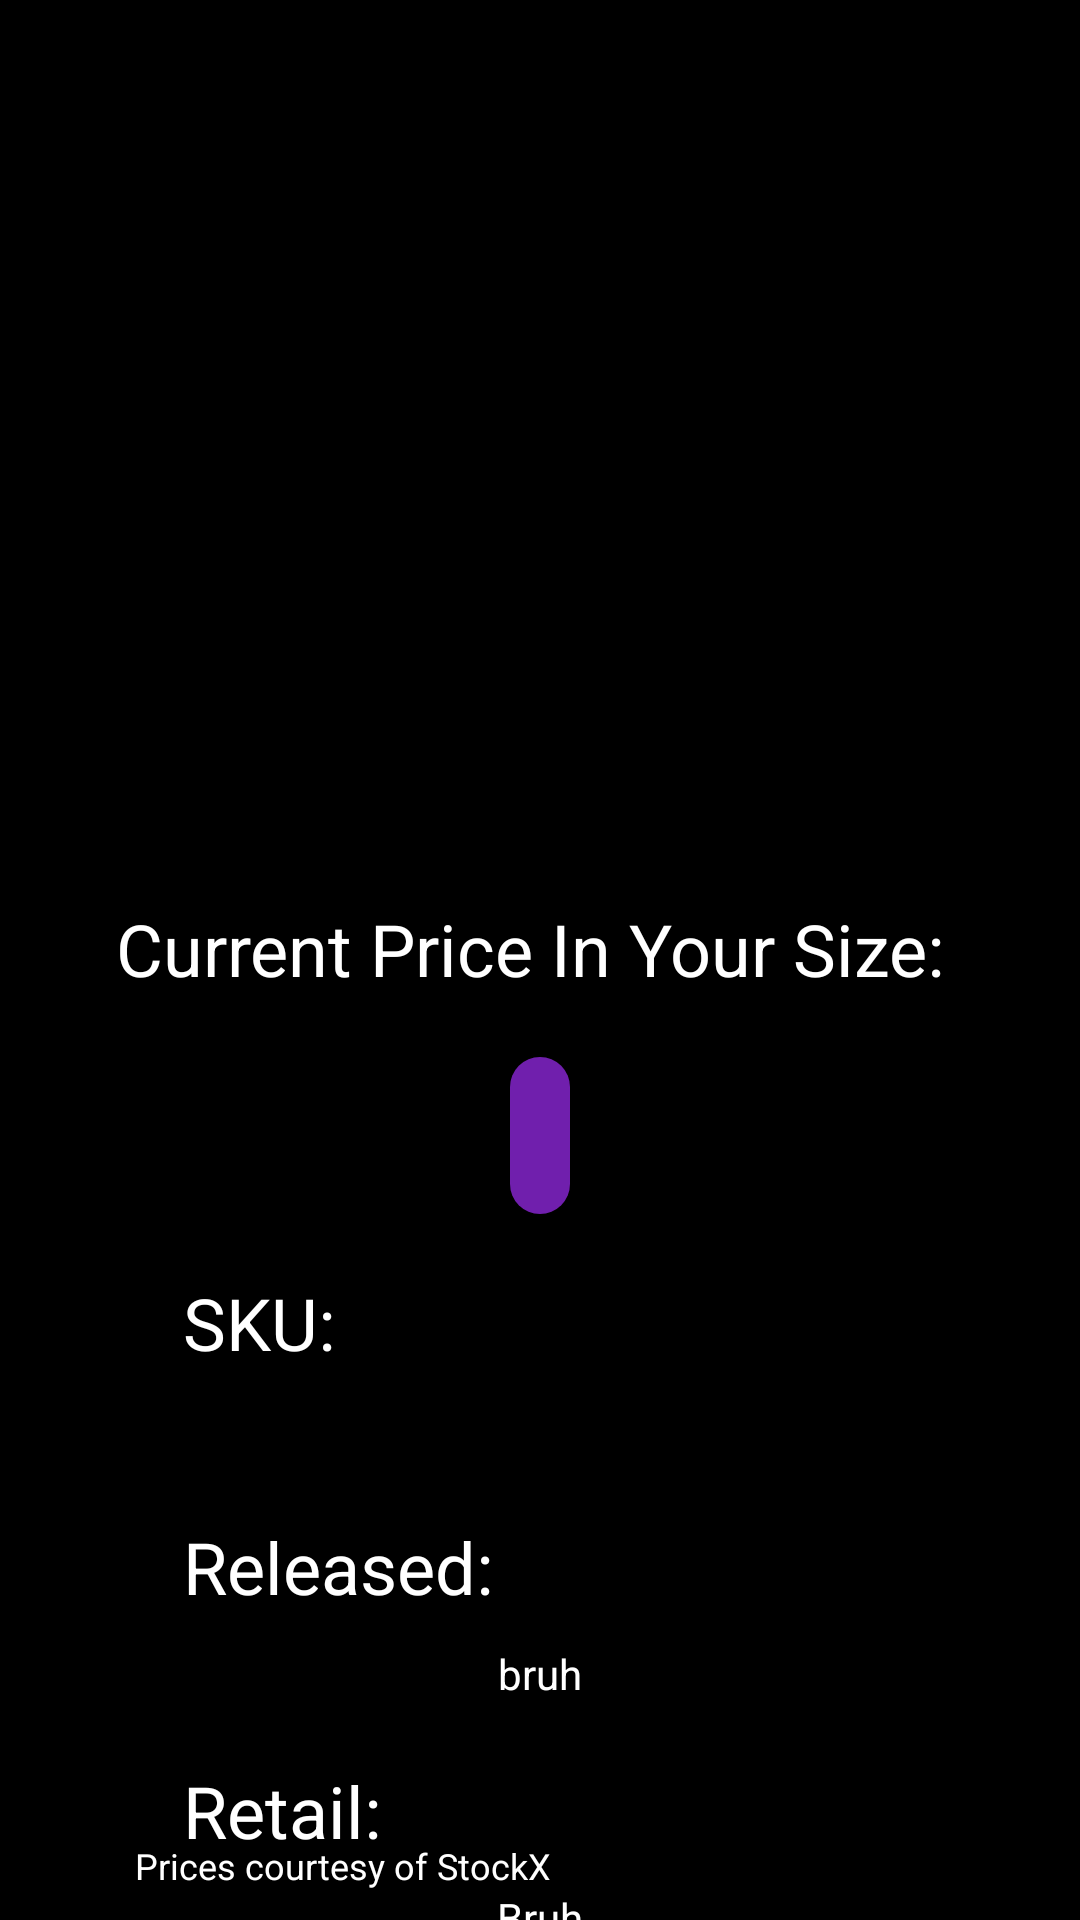

Android layout source for this screen:
<!-- AndroidManifest.xml: application theme Theme.SneakPeek2.NoActionBar -->
<!-- res/layout/activity_selected_card.xml -->
<?xml version="1.0" encoding="utf-8"?>
<RelativeLayout xmlns:android="http://schemas.android.com/apk/res/android"
    xmlns:app="http://schemas.android.com/apk/res-auto"
    xmlns:tools="http://schemas.android.com/tools"
    android:layout_width="match_parent"
    android:layout_height="match_parent"
    tools:context=".SelectedCardActivity"
    android:background="@color/black"
    android:fitsSystemWindows="true">

    <androidx.appcompat.widget.Toolbar
        app:titleTextColor="@color/white"
        android:background="@color/black"
        android:id="@+id/toolbar"
        android:layout_width="match_parent"
        android:layout_height="wrap_content"/>

    <ImageView
        android:id="@+id/image"
        android:layout_width="wrap_content"
        android:layout_height="300dp"
        />

    <TextView
        android:layout_centerHorizontal="true"
        android:id="@+id/subtitle"
        android:layout_below="@+id/image"
        android:layout_width="wrap_content"
        android:layout_height="wrap_content"
        android:layout_marginLeft="16dp"
        android:textSize="24sp"
        android:textColor="@color/white"
        android:text="Current Price In Your Size: "
        />

    <TextView
        android:layout_marginTop="20dp"
        android:layout_below="@id/subtitle"
        android:textColor="@color/white"
        android:textSize="24sp"
        android:padding="10dp"
        android:id="@+id/price"
        android:layout_centerInParent="true"
        android:layout_width="wrap_content"
        android:layout_height="wrap_content"
        android:background="@drawable/text_bg_purple"
        />

    <TextView
        android:layout_marginTop="20dp"
        android:paddingStart="45dp"
        android:id="@+id/subtitleSku"
        android:layout_below="@+id/price"
        android:layout_width="wrap_content"
        android:layout_height="wrap_content"
        android:layout_marginStart="16dp"
        android:textSize="24sp"
        android:textColor="@color/white"
        android:text="SKU: "
        />

    <TextView
        android:layout_marginTop="10dp"
        android:layout_below="@+id/subtitleSku"
        android:id="@+id/skuField"
        android:layout_width="wrap_content"
        android:layout_height="wrap_content"
        android:layout_centerInParent="true"
        android:textColor="@color/white"/>

    <TextView
        android:layout_marginTop="20dp"
        android:paddingStart="45dp"
        android:id="@+id/subtitleDate"
        android:layout_below="@+id/skuField"
        android:layout_width="wrap_content"
        android:layout_height="wrap_content"
        android:layout_marginStart="16dp"
        android:textSize="24sp"
        android:textColor="@color/white"
        android:text="Released: "
        />

    <TextView
        android:layout_marginTop="10dp"
        android:layout_below="@+id/subtitleDate"
        android:id="@+id/dateField"
        android:layout_width="wrap_content"
        android:layout_height="wrap_content"
        android:layout_centerInParent="true"
        android:textColor="@color/white"
        android:text="bruh"
        />

    <TextView
        android:layout_marginTop="20dp"
        android:paddingStart="45dp"
        android:id="@+id/subtitleRetail"
        android:layout_below="@+id/dateField"
        android:layout_width="wrap_content"
        android:layout_height="wrap_content"
        android:layout_marginStart="16dp"
        android:textSize="24sp"
        android:textColor="@color/white"
        android:text="Retail: "
        />

    <TextView
        android:layout_marginTop="10dp"
        android:layout_below="@+id/subtitleRetail"
        android:id="@+id/retailField"
        android:layout_width="wrap_content"
        android:layout_height="wrap_content"
        android:layout_centerInParent="true"
        android:textColor="@color/white"
        android:text="Bruh"
        />

    <TextView
        android:textSize="12sp"
        android:layout_width="wrap_content"
        android:layout_height="wrap_content"
        android:layout_alignParentBottom="true"
        android:text="Prices courtesy of StockX"
        android:textColor="@color/white"
        android:layout_marginBottom="10dp"
        android:layout_marginLeft="45dp"
        />



</RelativeLayout>
<!-- resources referenced by this layout -->
<resources>
  <!-- drawable text_bg_purple (drawable) -->
  <?xml version="1.0" encoding="utf-8"?>
  <shape xmlns:android="http://schemas.android.com/apk/res/android" android:shape="rectangle">
      <solid
          android:color="#701fad"
          />
      <corners
          android:radius="20dp"
          />
  </shape>
  <style name="Theme.SneakPeek2.NoActionBar">
          <item name="android:windowDrawsSystemBarBackgrounds">true</item>
          <item name="android:statusBarColor">@android:color/transparent</item>
          <item name="android:windowTranslucentStatus">true</item>
          <item name="windowActionBar">false</item>
          <item name="windowNoTitle">true</item>
          <item name="android:textColorHint">@color/white</item>
          <item name="android:homeAsUpIndicator">@drawable/ic_baseline_arrow_back_24</item>
      </style>
  <!-- not gathered from this repository: default colours our renderer supplied (Android Studio template values) -->
  <color name="black">#FF000000</color>
  <color name="white">#FFFFFFFF</color>
</resources>
